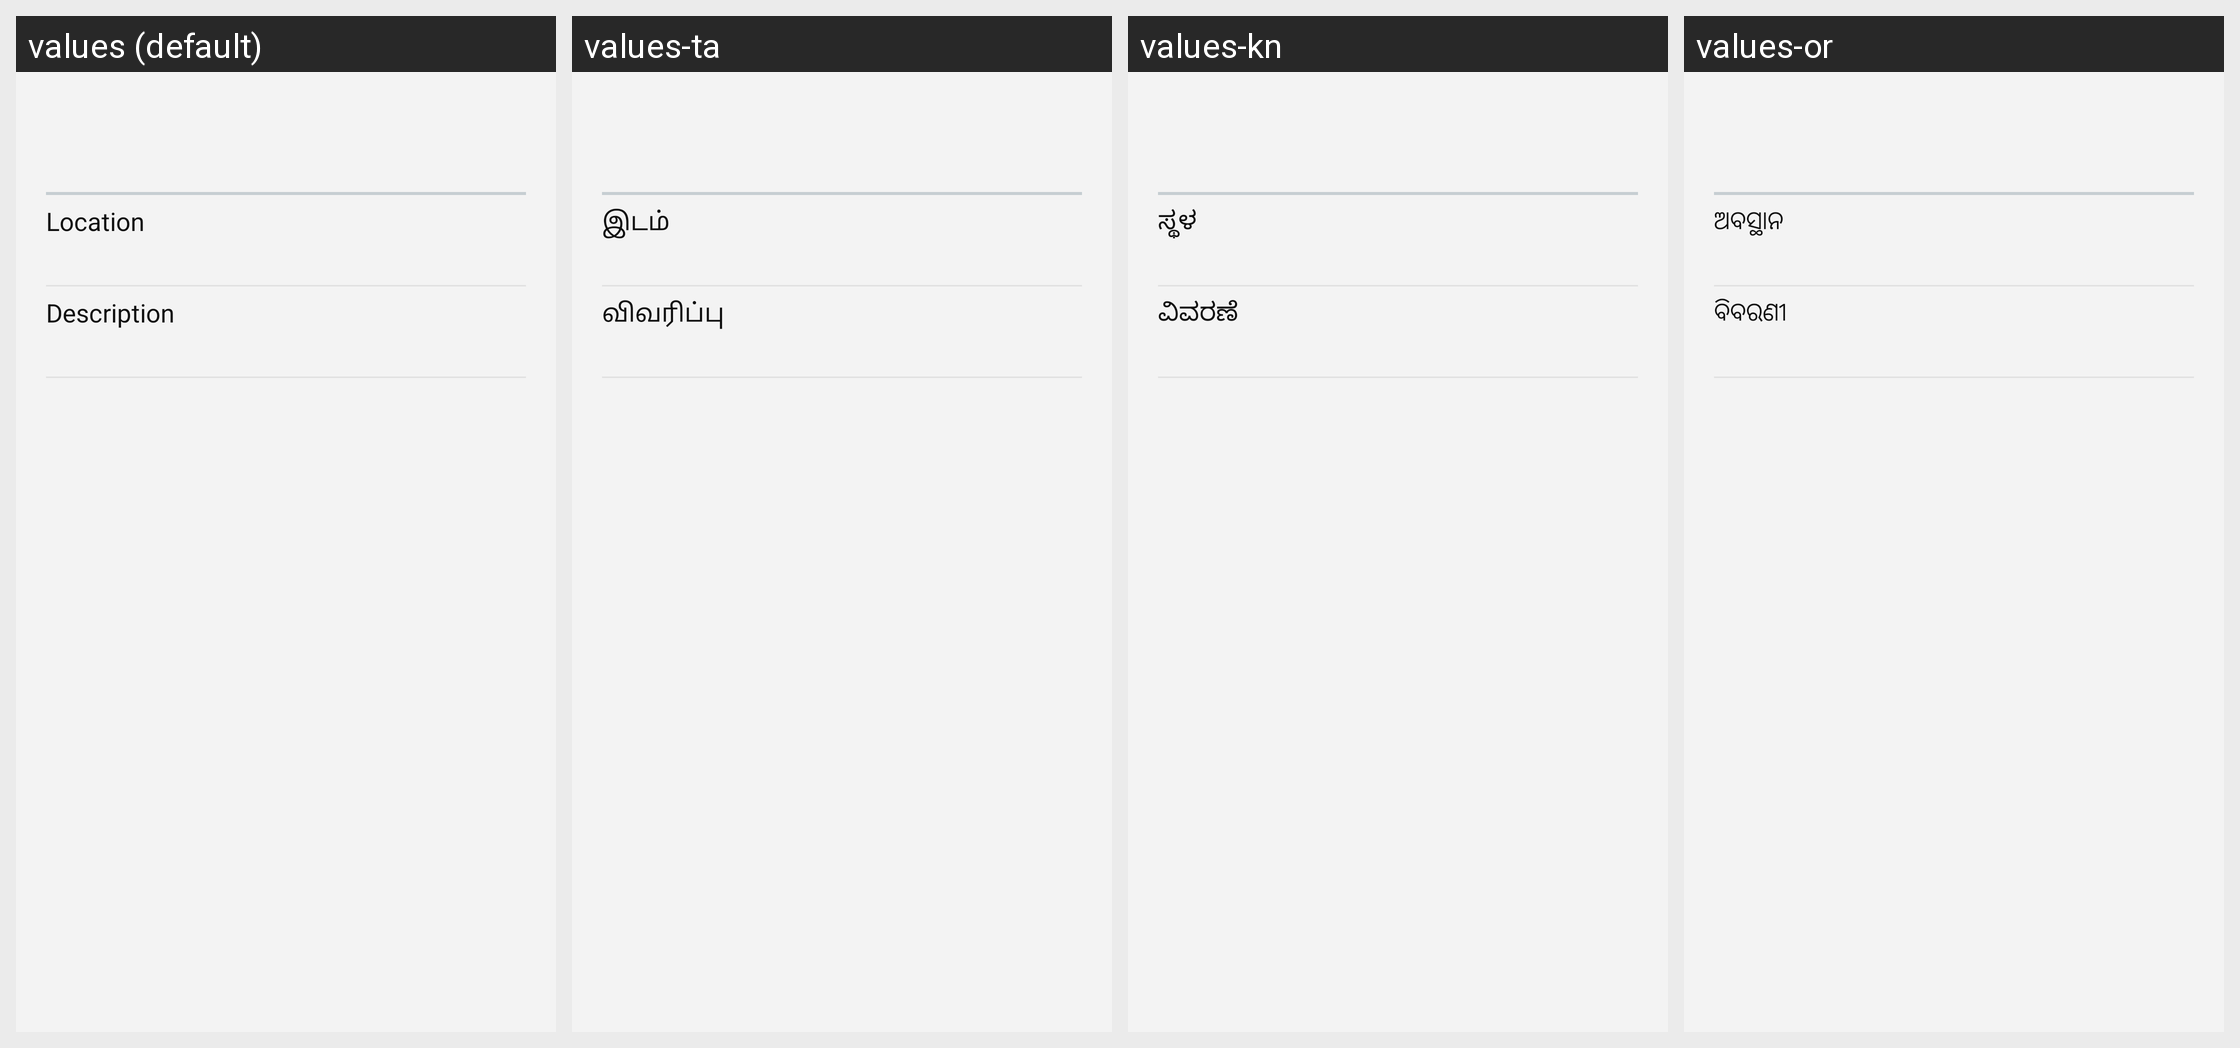

Translations of the strings shown on this Android screen, per locale in the grid:
Android screen res/layout/layout_multimedia_vcalendar_detail2.xml rendered under 4 locales, left to right: values (default), values-ta, values-kn, values-or. Device: Nexus 5 (rendered at 1080×1920; each locale shown at half size, 540×960, under a caption strip naming it); theme AppTheme.
Other locales in the repository, not shown: values-ar, values-as, values-az, values-bg, values-bn, values-ca, values-cs, values-da, values-de, values-el, values-en-rPH, values-en-rUS, values-es, values-es-rUS, values-et, values-fa, values-fi, values-fr, values-fr-rCA, values-gu, values-hi, values-hr, values-hu, values-hy, values-in, values-is, values-it, values-iw, values-ja, values-ka, values-kk, values-ko, values-lt, values-lv, values-mk, values-ml, values-mr, values-ms, values-nb, values-ne, values-nl, values-pa, values-pl, values-pt, values-pt-rBR, values-ro, values-ru, values-si, values-sk, values-sl, values-sr, values-sv, values-te, values-th, values-tr, values-uk, values-ur, values-uz, values-vi, values-zh-rCN, values-zh-rHK, values-zh-rTW.
Strings drawn on this screen, with the default value and each locale's value (text and hints the layout hard-codes, and strings that could not be matched under every locale, appear in the picture but are not listed):

layout_calendar_location
  values: Location
  values-ta: இடம்
  values-kn: ಸ್ಥಳ
  values-or: ଅବସ୍ଥାନ

calendar_description
  values: Description
  values-ta: விவரிப்பு
  values-kn: ವಿವರಣೆ
  values-or: ବିବରଣୀ
